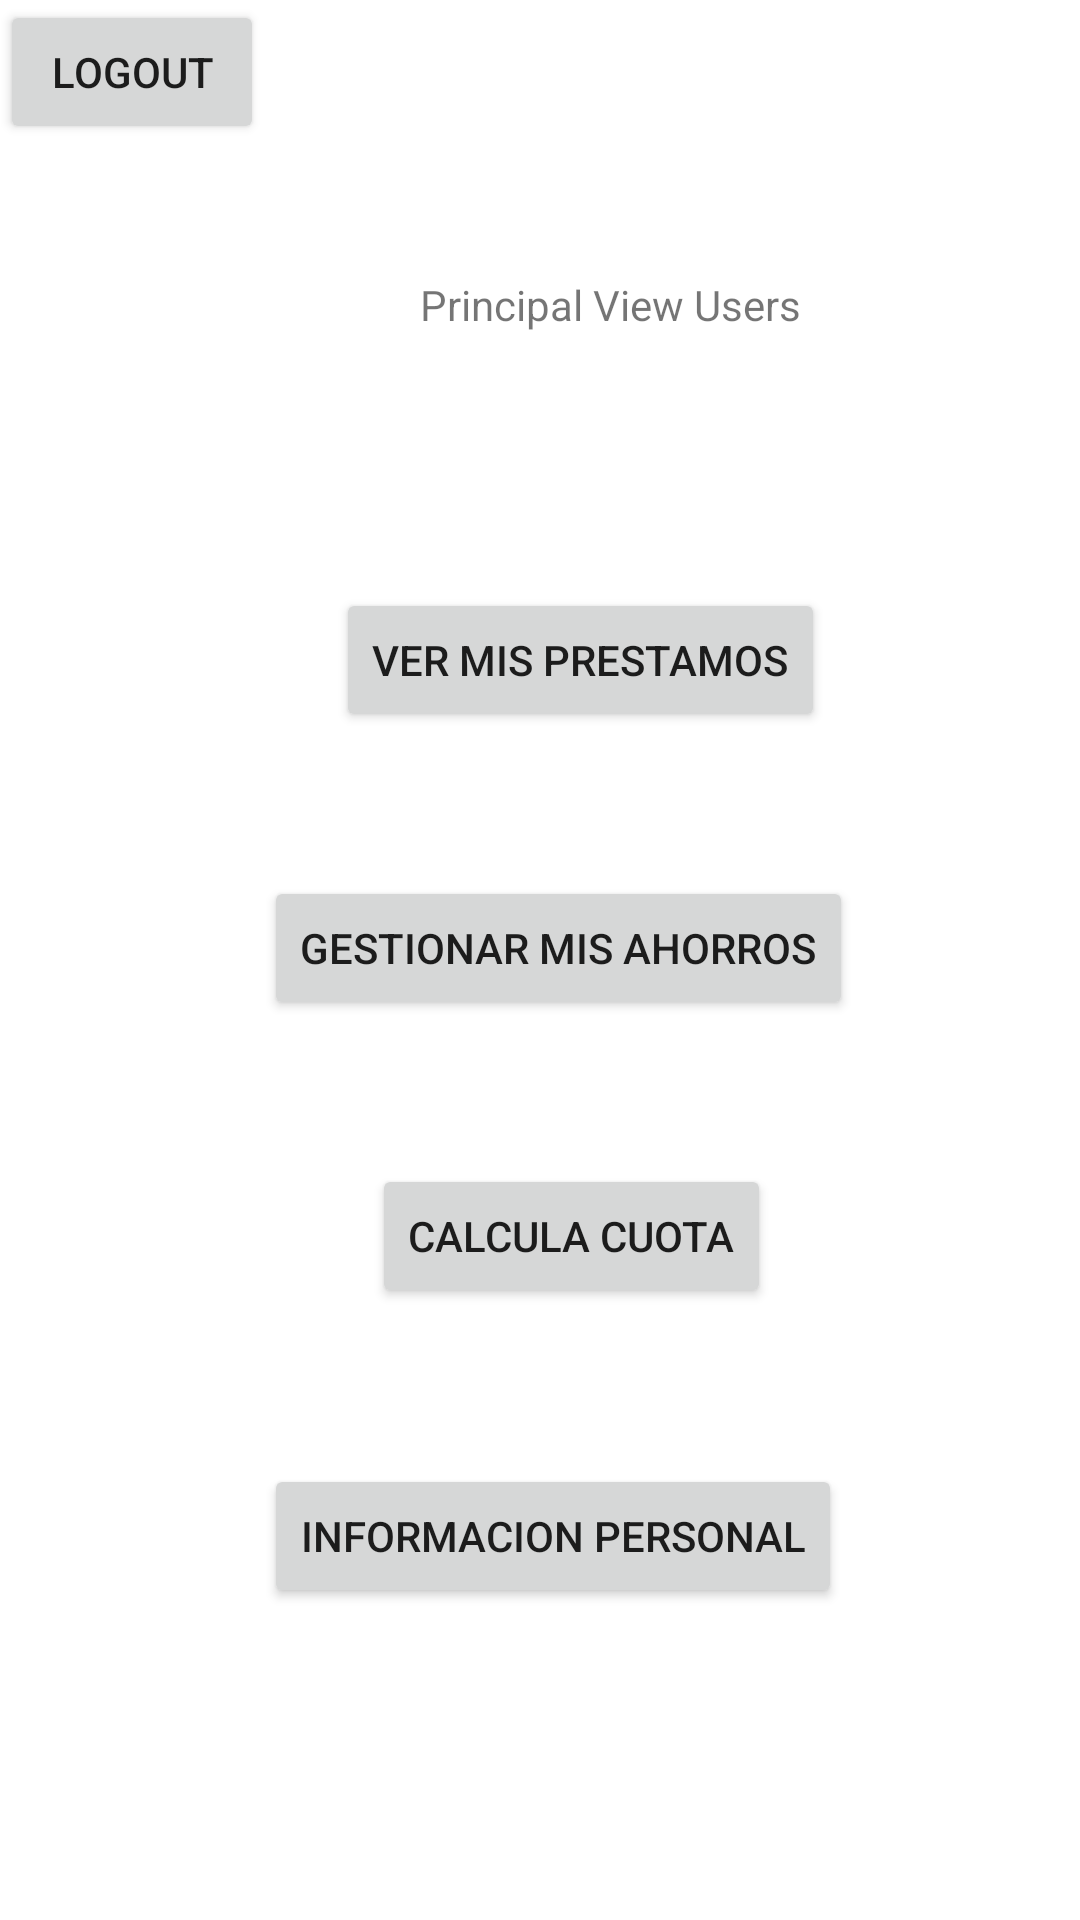

Here is an Android app screen rendered from its layout file. Give the layout XML and the strings, colors and styles it references.
<!-- AndroidManifest.xml: application theme Theme.AsoDes -->
<!-- res/layout/activity_cliente_pantalla_principal.xml -->
<?xml version="1.0" encoding="utf-8"?>
<androidx.constraintlayout.widget.ConstraintLayout xmlns:android="http://schemas.android.com/apk/res/android"
    xmlns:app="http://schemas.android.com/apk/res-auto"
    xmlns:tools="http://schemas.android.com/tools"
    android:layout_width="match_parent"
    android:layout_height="match_parent"
    tools:context="com.example.asodes.clientePantallaPrincipalActivity">

    <Button
        android:id="@+id/buttonVerPrestamos"
        android:layout_width="wrap_content"
        android:layout_height="wrap_content"
        android:layout_marginStart="112dp"
        android:layout_marginTop="196dp"
        android:text="Ver Mis Prestamos"
        app:layout_constraintStart_toStartOf="parent"
        app:layout_constraintTop_toTopOf="parent" />

    <Button
        android:id="@+id/buttonGestionarAhorros"
        android:layout_width="wrap_content"
        android:layout_height="wrap_content"
        android:layout_marginStart="88dp"
        android:layout_marginTop="48dp"
        android:text="Gestionar Mis Ahorros"
        app:layout_constraintStart_toStartOf="parent"
        app:layout_constraintTop_toBottomOf="@+id/buttonVerPrestamos" />

    <Button
        android:id="@+id/buttonInfPersonal"
        android:layout_width="wrap_content"
        android:layout_height="wrap_content"
        android:layout_marginStart="88dp"
        android:layout_marginTop="52dp"
        android:text="Informacion Personal"
        app:layout_constraintStart_toStartOf="parent"
        app:layout_constraintTop_toBottomOf="@+id/buttonCalculaCuota" />

    <Button
        android:id="@+id/buttonCalculaCuota"
        android:layout_width="wrap_content"
        android:layout_height="wrap_content"
        android:layout_marginStart="124dp"
        android:layout_marginTop="48dp"
        android:text="Calcula Cuota"
        app:layout_constraintStart_toStartOf="parent"
        app:layout_constraintTop_toBottomOf="@+id/buttonGestionarAhorros" />

    <Button
        android:id="@+id/buttonLogOut"
        android:layout_width="wrap_content"
        android:layout_height="wrap_content"
        android:text="Logout"
        tools:layout_editor_absoluteX="19dp"
        tools:layout_editor_absoluteY="35dp" />

    <TextView
        android:id="@+id/textView6"
        android:layout_width="wrap_content"
        android:layout_height="wrap_content"
        android:layout_marginStart="140dp"
        android:layout_marginTop="44dp"
        android:text="Principal View Users"
        app:layout_constraintStart_toStartOf="parent"
        app:layout_constraintTop_toBottomOf="@+id/buttonLogOut" />

</androidx.constraintlayout.widget.ConstraintLayout>
<!-- resources referenced by this layout -->
<resources>
  <style name="Theme.AsoDes" parent="Theme.MaterialComponents.DayNight.DarkActionBar">
          
          <item name="colorPrimary">@color/purple_500</item>
          <item name="colorPrimaryVariant">@color/purple_700</item>
          <item name="colorOnPrimary">@color/white</item>
          
          <item name="colorSecondary">@color/teal_200</item>
          <item name="colorSecondaryVariant">@color/teal_700</item>
          <item name="colorOnSecondary">@color/black</item>
          
          <item name="android:statusBarColor">?attr/colorPrimaryVariant</item>
          
      </style>
  <!-- not gathered from this repository: default colours our renderer supplied (Android Studio template values) -->
  <color name="purple_500">#FF6200EE</color>
  <color name="purple_700">#FF3700B3</color>
  <color name="teal_200">#FF03DAC5</color>
  <color name="teal_700">#FF018786</color>
  <color name="black">#FF000000</color>
  <color name="white">#FFFFFFFF</color>
</resources>
